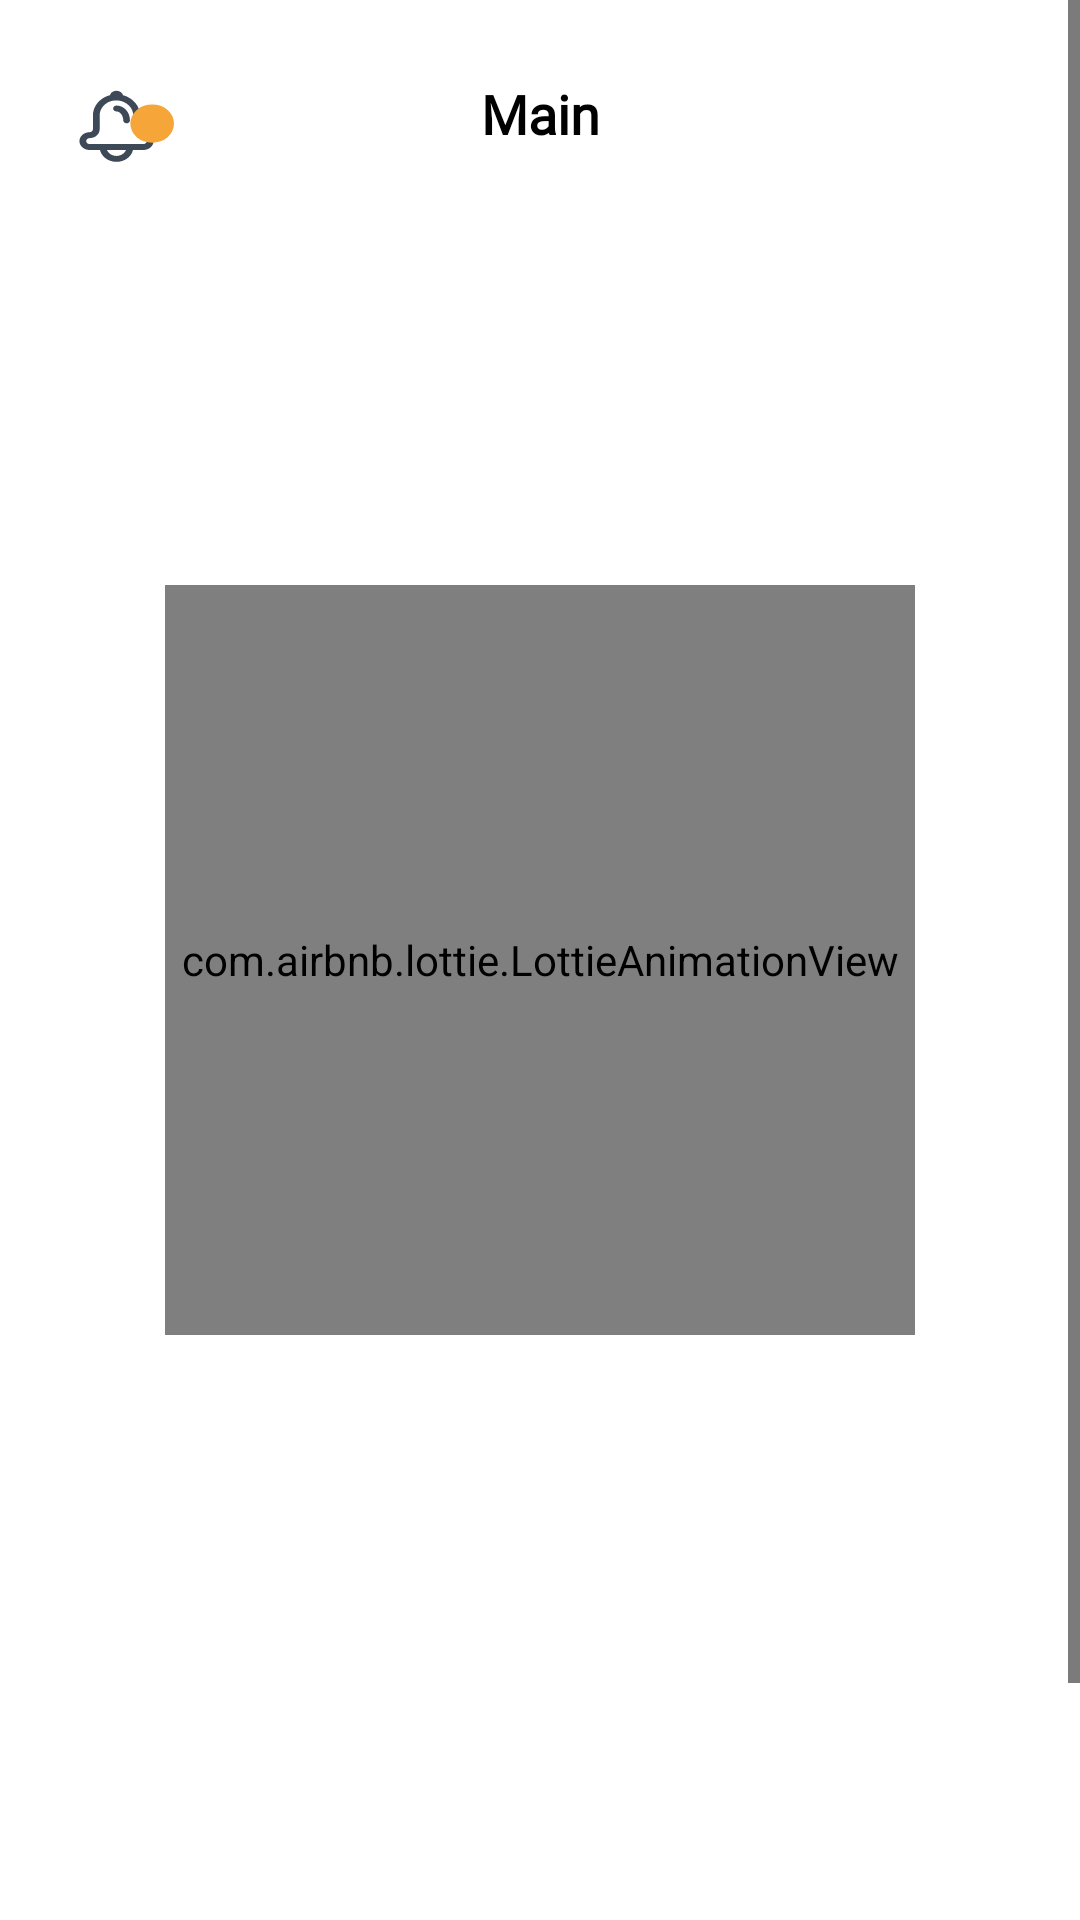

This screen was rendered from an Android layout file. Write that file and the resources it references.
<!-- AndroidManifest.xml: application theme AppTheme -->
<!-- res/layout/fragment_main_fragment.xml -->
<?xml version="1.0" encoding="utf-8"?>
<FrameLayout xmlns:android="http://schemas.android.com/apk/res/android"
    xmlns:tools="http://schemas.android.com/tools"
    android:layout_width="match_parent"
    android:layout_height="match_parent"
    android:background="@color/white"
    xmlns:app="http://schemas.android.com/apk/res-auto"
    >
    <RelativeLayout
        android:layout_width="match_parent"
        android:layout_height="match_parent"
        android:layout_marginBottom="50dp"
        >
    <ScrollView
        android:layout_width="match_parent"
        android:layout_height="match_parent">
    <LinearLayout
        android:layout_width="match_parent"
        android:layout_height="wrap_content"
        android:orientation="vertical"
        >
    <LinearLayout
        android:layout_width="match_parent"
        android:layout_height="110dp"
        android:background="@color/white"
        android:padding="10dp"
        >
        <androidx.appcompat.widget.Toolbar xmlns:android="http://schemas.android.com/apk/res/android"
            xmlns:local="http://schemas.android.com/apk/res-auto"
            android:id="@+id/app_bar"
            android:layout_width="match_parent"
            android:layout_height="wrap_content"
            android:background="@color/white"


            local:theme="@style/ThemeOverlay.AppCompat.Dark.ActionBar"
            local:popupTheme="@style/ThemeOverlay.AppCompat.Light" >
            <TextView
                android:layout_width="wrap_content"
                android:layout_height="wrap_content"
                android:textSize="18dp"
                android:textStyle="bold"
                android:textColor="#000000"
                android:text="@string/main"
                android:fontFamily="@font/taj"
                android:layout_gravity="center"
                android:id="@+id/toolbar_title" />

            <ImageView
                android:layout_width="32dp"
                android:layout_height="32dp"
                android:id="@+id/notification"
                android:background="@drawable/ic_notifications_active"
                />

        </androidx.appcompat.widget.Toolbar>
    </LinearLayout>
        <androidx.recyclerview.widget.RecyclerView
            android:layout_width="match_parent"
            android:layout_height="200dp"
            android:background="@drawable/shapea"
            android:layout_marginLeft="10dp"
            android:layout_marginRight="10dp"
            android:layout_marginTop="-30dp"
            android:layout_weight="3"
            android:id="@+id/recyclerview2"
            android:orientation="horizontal"
            android:layout_gravity="center"
            app:reverseLayout="true"
            android:padding="1dp"
            >

        </androidx.recyclerview.widget.RecyclerView>
        <androidx.recyclerview.widget.RecyclerView
            android:layout_width="match_parent"
            android:layout_height="280dp"
            android:background="@color/transparent"
            android:layout_marginTop="60dp"
            android:layout_marginRight="5dp"
            android:layout_marginLeft="5dp"
            android:layout_weight="3"
            android:id="@+id/recyclerview3"
            android:layout_gravity="center"
            app:reverseLayout="true"
            android:padding="1dp"
            >

        </androidx.recyclerview.widget.RecyclerView>
    </LinearLayout>
    </ScrollView>
    </RelativeLayout>
    <com.airbnb.lottie.LottieAnimationView
        android:id="@+id/progressBar_subject"
        style="?android:attr/progressBarStyleLarge"
        android:layout_width="250dp"
        android:layout_height="250dp"
        app:lottie_rawRes="@raw/card"
        app:lottie_autoPlay="true"
        app:lottie_loop="true"
        android:layout_centerInParent="true"
        android:layout_gravity="center"
        android:indeterminate="false"
        android:visibility="visible" />
</FrameLayout>
<!-- resources referenced by this layout -->
<resources>
  <!-- drawable ic_notifications_active: vector/xml drawable (drawable, 3175 chars, omitted) -->
  <string name="main">Main</string>
  <style name="AppTheme" parent="Theme.AppCompat.Light.NoActionBar">
          
          <item name="colorPrimary">@color/colorPrimary</item>
          <item name="colorPrimaryDark">@color/colorPrimaryDark</item>
          <item name="colorAccent">@color/black</item>
          <item name="android:textColorHint">@color/white</item>
          <item name="colorControlNormal">@color/black</item>
          <item name="colorControlActivated">@color/black</item>
          <item name="colorControlHighlight">@color/black</item>
          <item name="android:forceDarkAllowed" tools:targetApi="q">false</item>
      </style>
  <color name="colorPrimary">#F6A539</color>
  <color name="colorPrimaryDark">#ffffff</color>
  <!-- not gathered from this repository: default colours our renderer supplied (Android Studio template values) -->
  <color name="black">#FF000000</color>
  <color name="white">#FFFFFFFF</color>
</resources>
